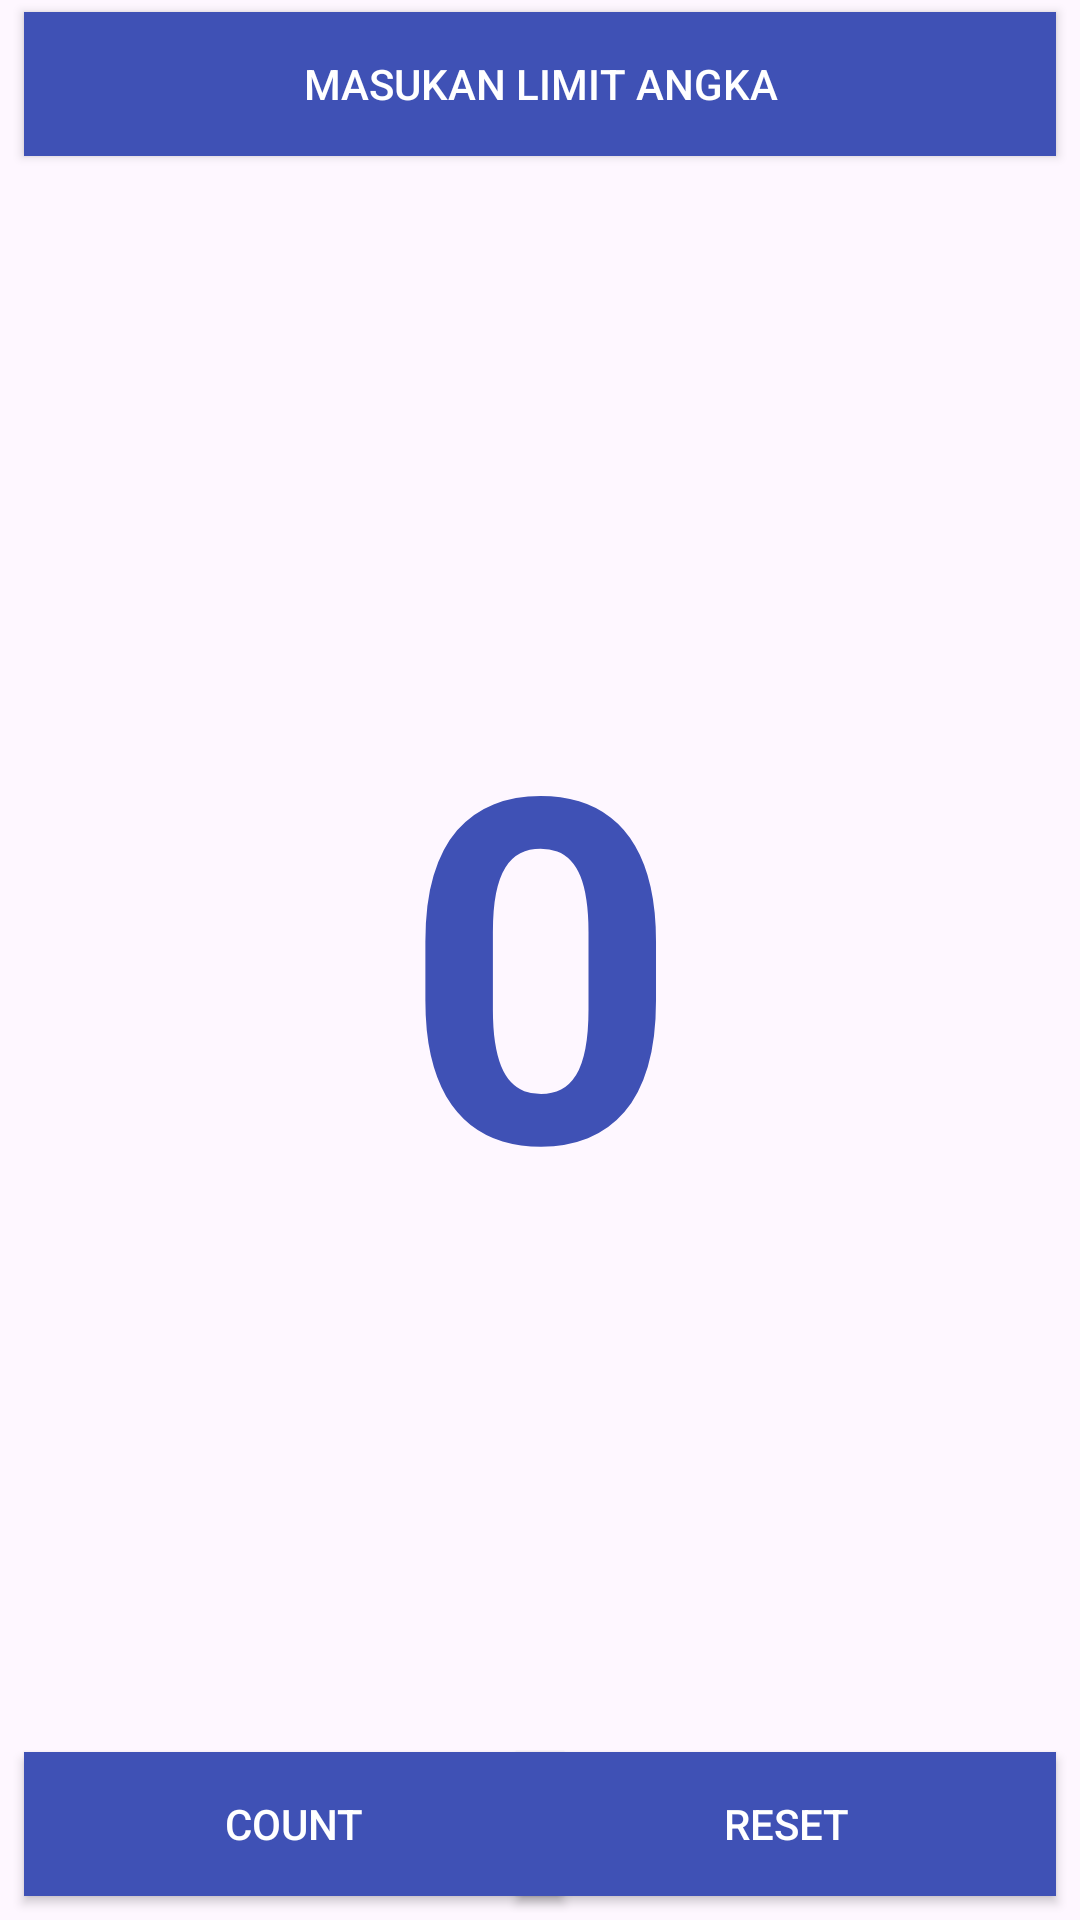

Layout XML and referenced resources for this Android screen:
<!-- AndroidManifest.xml: application theme Theme.TugasSepuluh -->
<!-- res/layout/activity_count.xml -->
<?xml version="1.0" encoding="utf-8"?>
<androidx.constraintlayout.widget.ConstraintLayout
    xmlns:android="http://schemas.android.com/apk/res/android"
    xmlns:app="http://schemas.android.com/apk/res-auto"
    xmlns:tools="http://schemas.android.com/tools"
    android:layout_width="match_parent"
    android:layout_height="match_parent"
    tools:context="com.example.tugasuas.CountActivity">

    <ImageView
        android:id="@+id/background"
        android:layout_width="match_parent"
        android:layout_height="match_parent"
        android:background="@drawable/bg_count"
        android:adjustViewBounds="true"
        android:scaleType="centerCrop" />

    <Button
        android:id="@+id/button_limit"
        android:layout_width="match_parent"
        android:layout_height="48dp"
        android:layout_marginStart="8dp"
        android:layout_marginTop="4dp"
        android:layout_marginEnd="8dp"
        android:background="@color/colorPrimary"
        android:onClick="setLimit"
        android:text="@string/enter_fibonacci_limit"
        android:textColor="@android:color/white"
        app:layout_constraintEnd_toEndOf="parent"
        app:layout_constraintHorizontal_bias="0.0"
        app:layout_constraintStart_toStartOf="parent"
        app:layout_constraintTop_toTopOf="parent"
        tools:ignore="UsingOnClickInXml,VisualLintButtonSize,TextSizeCheck" />

    <Button
        android:id="@+id/button_count"
        android:layout_width="180dp"
        android:layout_height="48dp"
        android:layout_marginStart="8dp"
        android:layout_marginEnd="8dp"
        android:layout_marginBottom="8dp"
        android:background="@color/colorPrimary"
        android:onClick="countUp"
        android:text="@string/button_label_count"
        android:textColor="@android:color/white"
        app:layout_constraintBottom_toBottomOf="parent"
        app:layout_constraintEnd_toEndOf="parent"
        app:layout_constraintHorizontal_bias="0.0"
        app:layout_constraintStart_toStartOf="parent"
        tools:ignore="UsingOnClickInXml,VisualLintButtonSize" />

    <Button
        android:id="@+id/button_finish"
        android:layout_width="180dp"
        android:layout_height="48dp"
        android:layout_marginStart="8dp"
        android:layout_marginEnd="8dp"
        android:layout_marginBottom="8dp"
        android:background="@color/colorPrimary"
        android:onClick="back1"
        android:text="@string/button_label_finish"
        android:textColor="@android:color/white"
        app:layout_constraintBottom_toBottomOf="parent"
        app:layout_constraintEnd_toEndOf="parent"
        app:layout_constraintHorizontal_bias="1.0"
        app:layout_constraintStart_toStartOf="parent"
        tools:ignore="UsingOnClickInXml" />

    <TextView
        android:id="@+id/show_count"
        android:layout_width="0dp"
        android:layout_height="0dp"
        android:layout_marginStart="8dp"
        android:layout_marginTop="8dp"
        android:layout_marginEnd="8dp"
        android:layout_marginBottom="8dp"
        android:gravity="center_vertical"
        android:text="@string/count_initial_value"
        android:textAlignment="center"
        android:textColor="@color/colorPrimary"
        android:textSize="160sp"
        android:textStyle="bold"
        app:layout_constraintBottom_toTopOf="@id/button_count"
        app:layout_constraintEnd_toEndOf="parent"
        app:layout_constraintStart_toStartOf="parent"
        app:layout_constraintTop_toBottomOf="@id/button_limit"
        tools:ignore="RtlCompat" />

</androidx.constraintlayout.widget.ConstraintLayout>
<!-- resources referenced by this layout -->
<resources>
  <color name="colorPrimary">#3F51B5</color>
  <string name="button_label_count">Count</string>
  <string name="button_label_finish">Reset</string>
  <string name="count_initial_value">0</string>
  <string name="enter_fibonacci_limit">Masukan Limit Angka</string>
  <style name="Theme.TugasSepuluh" parent="Base.Theme.TugasSepuluh" />
  <style name="Base.Theme.TugasSepuluh" parent="Theme.Material3.DayNight.NoActionBar">
          
          <item name="android:statusBarColor">?attr/colorPrimary</item>
          
      </style>
</resources>
